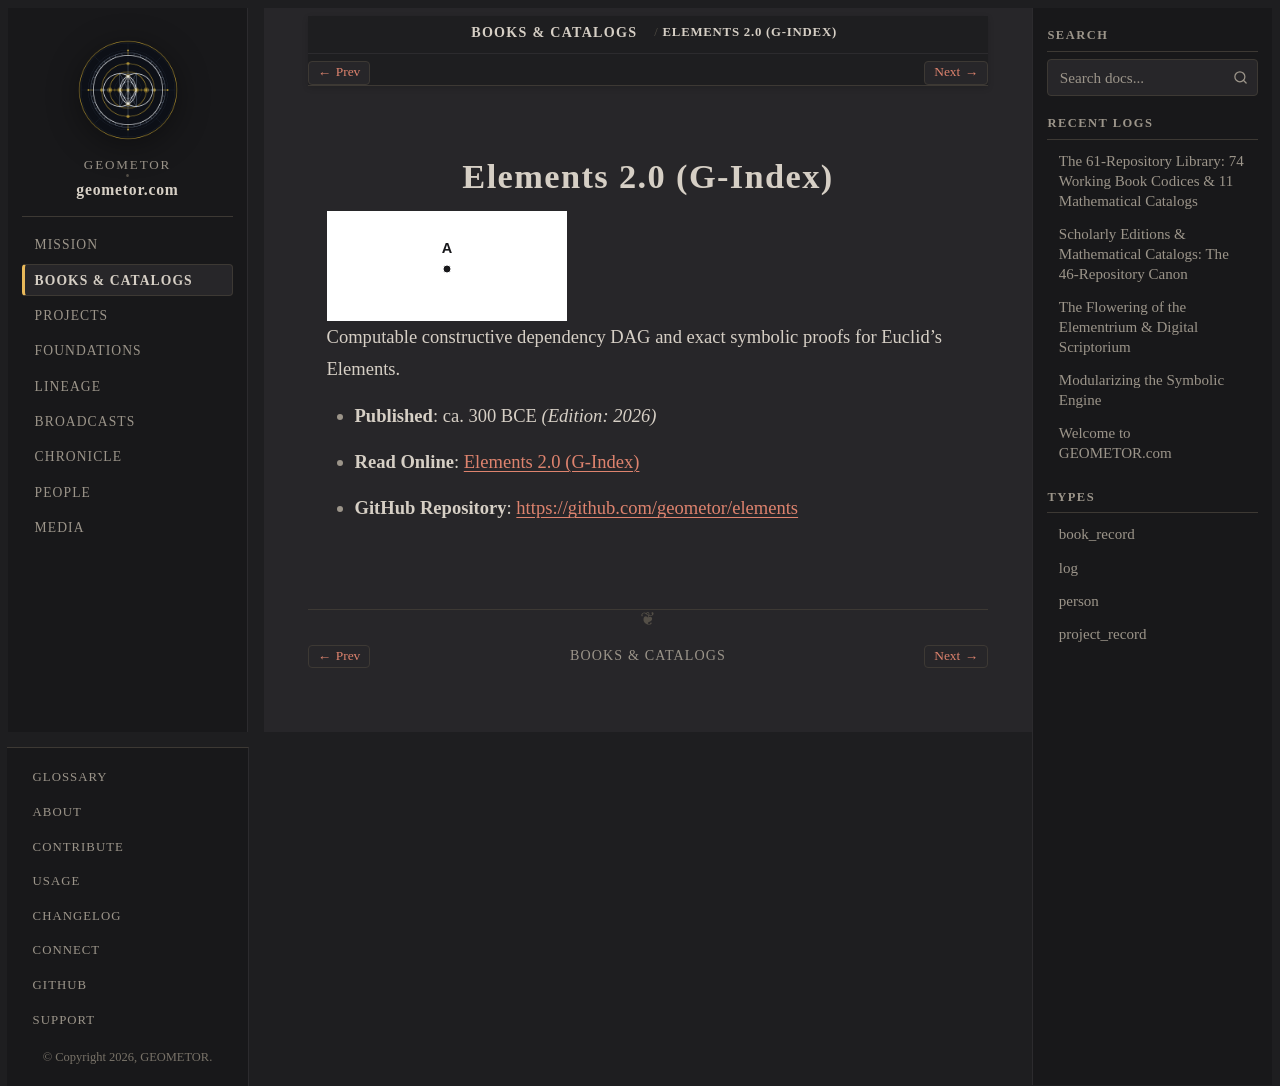

repository: geometor/geometor.com · page: books/elements_elements2.html · generator: sphinx

:type: book_record
:author: Euclid of Alexandria
:author_doc: people/euclid
:era: Mathematical Catalogs
:languages: Greek, English
:site_url: https://geometor.github.io/elements/elements2/
:github_url: https://github.com/geometor/elements
:year: -300
:year_label: ca. 300 BCE
:edition_year: 2026
:excerpt: Computable constructive dependency DAG and exact symbolic proofs for Euclid's Elements.

Elements 2.0 (G-Index)
======================

.. image:: /_static/heroes/elements.svg
   :alt: Elements 2.0 (G-Index)

Computable constructive dependency DAG and exact symbolic proofs for Euclid's Elements.

* **Published**: ca. 300 BCE *(Edition: 2026)*
* **Read Online**: `Elements 2.0 (G-Index) <https://geometor.github.io/elements/elements2/>`_
* **GitHub Repository**: `https://github.com/geometor/elements <https://github.com/geometor/elements>`_
